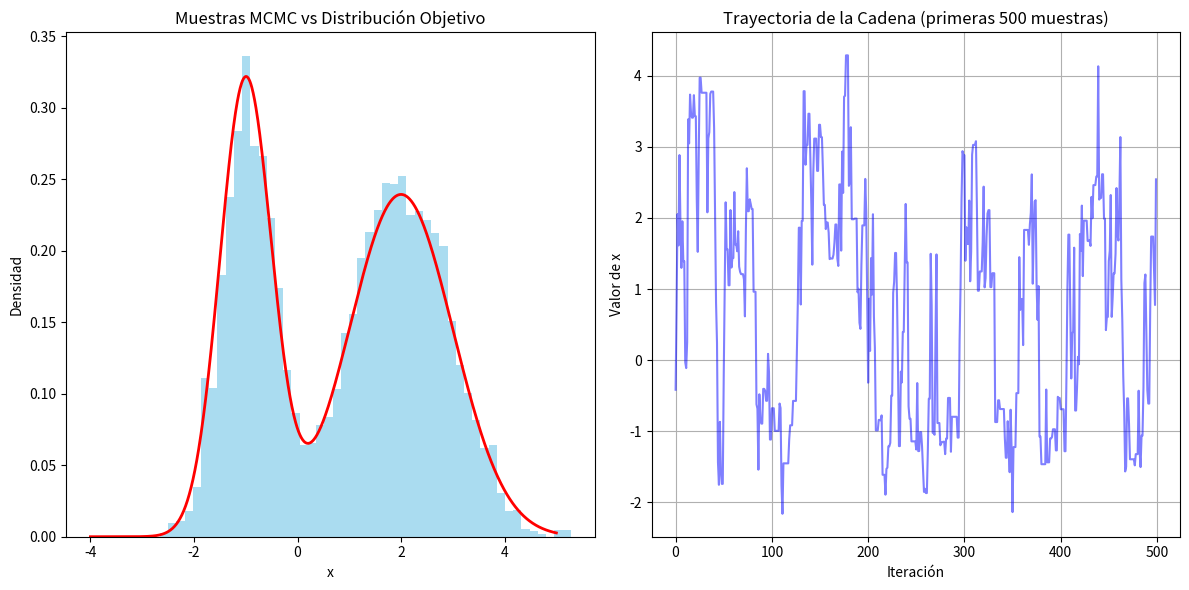

Write the Python code that produced this figure.
import numpy as np
import matplotlib.pyplot as plt
from scipy.stats import norm, uniform

# Definición de la distribución objetivo
def target_distribution(x):
    """
    Distribución objetivo (mezcla de dos Gaussianas).
    Esta es la distribución de la cual queremos generar muestras.
    """
    return 0.6 * norm.pdf(x, loc=2, scale=1) + 0.4 * norm.pdf(x, loc=-1, scale=0.5)

# Implementación del algoritmo Metropolis-Hastings
def metropolis_hastings(target, n_samples, x_init=0, proposal_std=1, burn_in=1000):
    """
    Algoritmo Metropolis-Hastings para generar muestras de una distribución objetivo.

    Args:
        target: Función de distribución objetivo.
        n_samples: Número de muestras a generar después del periodo de burn-in.
        x_init: Valor inicial de la cadena.
        proposal_std: Desviación estándar de la distribución de propuesta (normal).
        burn_in: Número de muestras iniciales a descartar (para estabilizar la cadena).

    Returns:
        Muestras generadas de la distribución objetivo.
    """
    samples = []  # Lista para almacenar las muestras
    x_current = x_init  # Inicialización de la cadena
    accepted = 0  # Contador de propuestas aceptadas

    # Iterar para generar muestras
    for i in range(n_samples + burn_in):
        # Generar una propuesta desde una distribución normal centrada en x_current
        x_proposed = np.random.normal(x_current, proposal_std)
        
        # Calcular el ratio de aceptación (target(x_proposed) / target(x_current))
        acceptance_ratio = target(x_proposed) / target(x_current)
        
        # Aceptar o rechazar la propuesta con probabilidad igual al ratio de aceptación
        if np.random.uniform(0, 1) < acceptance_ratio:
            x_current = x_proposed  # Actualizar el estado actual
            if i >= burn_in:  # Contar solo después del periodo de burn-in
                accepted += 1
        
        # Guardar la muestra después del periodo de burn-in
        if i >= burn_in:
            samples.append(x_current)
    
    # Calcular y mostrar la tasa de aceptación
    acceptance_rate = accepted / n_samples
    print(f"Tasa de aceptación: {acceptance_rate:.2%}")
    return np.array(samples)  # Retornar las muestras como un arreglo de NumPy

# Parámetros del algoritmo
n_samples = 10000  # Número de muestras a generar después del burn-in
burn_in = 2000  # Número de muestras iniciales a descartar

# Ejecutar el algoritmo Metropolis-Hastings
samples = metropolis_hastings(target_distribution, n_samples, burn_in=burn_in)

# Visualización de los resultados
plt.figure(figsize=(12, 6))

# Histograma de las muestras generadas
plt.subplot(1, 2, 1)
plt.hist(samples, bins=50, density=True, alpha=0.7, color='skyblue')  # Histograma de las muestras
x_vals = np.linspace(-4, 5, 1000)  # Valores para graficar la distribución objetivo
plt.plot(x_vals, target_distribution(x_vals), 'r-', lw=2)  # Distribución objetivo
plt.title('Muestras MCMC vs Distribución Objetivo')
plt.xlabel('x')
plt.ylabel('Densidad')

# Trayectoria de la cadena (primeras 500 muestras)
plt.subplot(1, 2, 2)
plt.plot(samples[:500], 'b-', alpha=0.5)  # Graficar las primeras 500 muestras
plt.title('Trayectoria de la Cadena (primeras 500 muestras)')
plt.xlabel('Iteración')
plt.ylabel('Valor de x')
plt.grid(True)

# Ajustar el diseño de la figura
plt.tight_layout()
plt.show()

# Estadísticas de convergencia
print("\nESTADÍSTICAS DE CONVERGENCIA:")
print(f"Media muestral: {np.mean(samples):.4f}")  # Media de las muestras
print(f"Desviación estándar: {np.std(samples):.4f}")  # Desviación estándar de las muestras
print(f"Autocorrelación (lag 1): {np.corrcoef(samples[:-1], samples[1:])[0,1]:.4f}")  # Autocorrelación lag-1